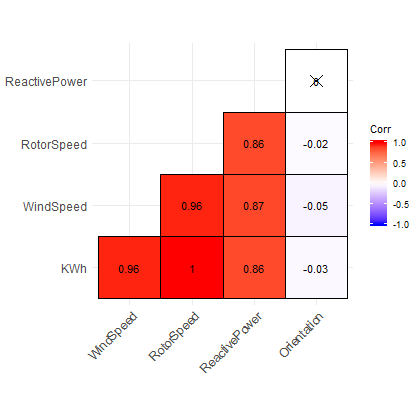

Values plotted in this chart, from the file beside it:
KWh, WindSpeed, RotorSpeed, ReactivePower, Orientation
1, 0.96, 1, 0.86, -0.03
NA, 1, 0.96, 0.87, -0.05
NA, NA, 1, 0.86, -0.02
NA, NA, NA, 1, 0
NA, NA, NA, NA, 1
